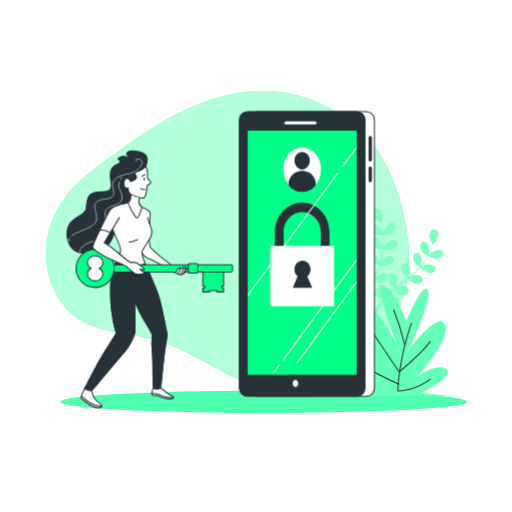
t = 0.00 s
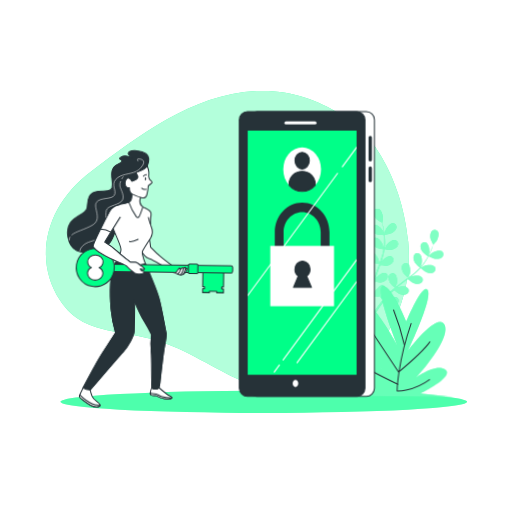
t = 0.56 s
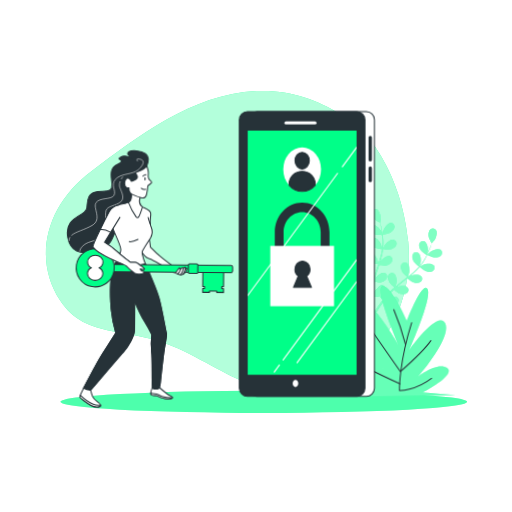
t = 1.13 s
t = 1.50 s: frame unchanged from t = 0.00 s, image omitted
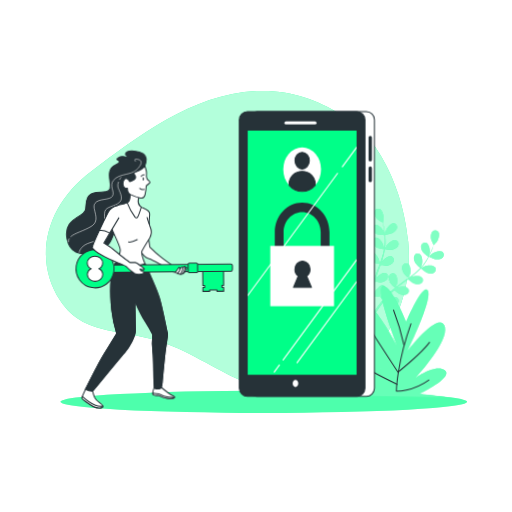
t = 1.88 s
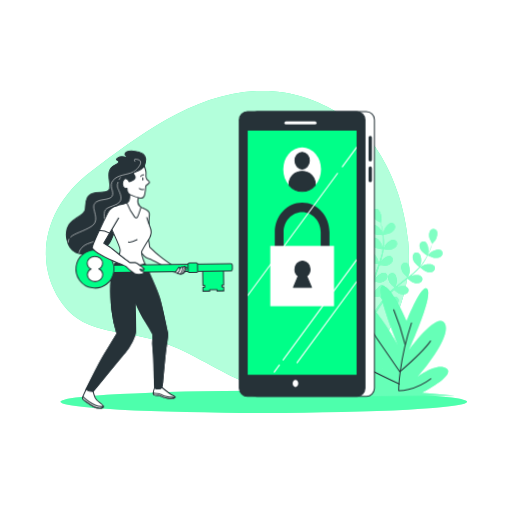
t = 2.44 s

The animated SVG that drew these frames (rendered in a browser with its animation timeline set to each time). Animation: 1 CSS @keyframes rule; one cycle of 3.00 s, repeats indefinitely.

<svg class="animated" id="freepik_stories-login" xmlns="http://www.w3.org/2000/svg" viewBox="0 0 500 500" version="1.1" xmlns:xlink="http://www.w3.org/1999/xlink" xmlns:svgjs="http://svgjs.com/svgjs"><style>svg#freepik_stories-login:not(.animated) .animable {opacity: 0;}svg#freepik_stories-login.animated #freepik--Plants--inject-152 {animation: 1.5s Infinite  linear wind;animation-delay: 0s;}svg#freepik_stories-login.animated #freepik--Character--inject-152 {animation: 3s Infinite  linear wind;animation-delay: 0s;}            @keyframes wind {                0% {                    transform: rotate( 0deg );                }                25% {                    transform: rotate( 1deg );                }                75% {                    transform: rotate( -1deg );                }            }        </style><g id="freepik--background-simple--inject-152" class="animable" style="transform-origin: 222.08px 234.005px;"><path d="M356.39,130.86s-40.26-44.11-104-42S134.28,133.71,89.33,167.15s-57,85.38-30.87,125.93,67.77,23.48,120.78,49.8,63.08,41.27,122.13,34.87,104-71.86,97.3-141.59S356.39,130.86,356.39,130.86Z" style="fill: rgb(0, 255, 136); transform-origin: 222.08px 234.005px;" id="eltvdq0asebub" class="animable"></path><g id="elnuq74imcry"><path d="M356.39,130.86s-40.26-44.11-104-42S134.28,133.71,89.33,167.15s-57,85.38-30.87,125.93,67.77,23.48,120.78,49.8,63.08,41.27,122.13,34.87,104-71.86,97.3-141.59S356.39,130.86,356.39,130.86Z" style="fill: rgb(255, 255, 255); opacity: 0.7; transform-origin: 222.08px 234.005px;" class="animable"></path></g></g><g id="freepik--Floor--inject-152" class="animable" style="transform-origin: 257.62px 392.44px;"><ellipse cx="257.62" cy="392.44" rx="198.52" ry="10.83" style="fill: rgb(0, 255, 136); transform-origin: 257.62px 392.44px;" id="elnem08nptcr" class="animable"></ellipse><g id="elupu9eliiu"><ellipse cx="257.62" cy="392.44" rx="198.52" ry="10.83" style="fill: rgb(255, 255, 255); opacity: 0.3; transform-origin: 257.62px 392.44px;" class="animable"></ellipse></g></g><g id="freepik--Plants--inject-152" class="animable animator-active" style="transform-origin: 371.97px 295.449px;"><path d="M374.94,229.2c-.06,0,.69-3.73.77-4,.86-2.66,4.1-7.3,7.23-7.29a3.71,3.71,0,0,1,3.57,4.21c-.23,2.21-2.21,4.08-4,5.17C380.41,228.6,374.94,229.2,374.94,229.2Z" style="fill: rgb(0, 255, 136); transform-origin: 380.74px 223.555px;" id="elkeumqk0pjn" class="animable"></path><path d="M368.87,204.09c2.95,1.06,4.42,6.52,4.32,9.32,0,.24-.56,4-.61,4l-.06,0c.23.86.48,1.79.73,2.8.44,1.88.92,4,1.29,6.36a65.81,65.81,0,0,1,.84,7.65,48.31,48.31,0,0,1-.29,8.6.3.3,0,0,0,0,.1c.39-.83,1.54-3.13,1.65-3.3,1.54-2.34,5.88-6,8.91-5.12a3.71,3.71,0,0,1,2.32,5c-.8,2.06-3.2,3.35-5.21,3.92-2.27.65-7.33-.12-7.73-.18a64.94,64.94,0,0,1-1.86,8.56q-.7,2.46-1.52,4.92c.35-.71.68-1.34.73-1.43,1.54-2.34,5.88-6,8.91-5.13a3.7,3.7,0,0,1,2.32,5c-.8,2.07-3.2,3.35-5.21,3.93s-6.37,0-7.51-.15c-.21.62-.42,1.25-.64,1.87-1,3-2.08,6-3,8.94-.33,1-.62,2.08-.91,3.12.32-.63.59-1.16.64-1.23,1.53-2.34,5.88-6,8.9-5.13a3.72,3.72,0,0,1,2.33,5c-.8,2.06-3.21,3.35-5.22,3.92s-5.94.07-7.3-.12c-.27,1.08-.53,2.15-.74,3.2-.13.72-.3,1.41-.39,2.14s-.2,1.44-.3,2.14c-.14,1.37-.3,2.79-.4,4.13-.08.93-.14,1.82-.2,2.71.31-1,1-3.06,1.05-3.23a14.5,14.5,0,0,1,4.8-5.46,3.85,3.85,0,0,1,.41-.71,3.71,3.71,0,0,1,5.45-.86c2.38,2,1.78,7.68.69,10.26-.06.15-.95,1.72-1.52,2.7.43-.52.83-1,1.28-1.58.87-1.06,1.77-2.1,2.73-3.22l1.47-1.59c.48-.55,1.06-1.06,1.59-1.59,1.25-1.21,2.58-2.38,3.95-3.53-.94-.76-4.21-3.53-5.15-5.41s-1.61-4.51-.63-6.49a3.71,3.71,0,0,1,5.27-1.67c2.65,1.66,2.92,7.31,2.23,10,0,.17-.76,2.06-1.17,3.09.83-.68,1.65-1.37,2.51-2,2.48-1.92,5.05-3.78,7.6-5.65l2.33-1.73c-.33-.27-4.29-3.47-5.35-5.57-.93-1.87-1.61-4.51-.63-6.5a3.72,3.72,0,0,1,5.27-1.67c2.65,1.67,2.92,7.32,2.23,10-.05.21-1.08,2.93-1.38,3.61,1.71-1.28,3.4-2.56,5-3.89a64.73,64.73,0,0,0,6.2-5.78c-.15-.12-4.3-3.44-5.38-5.6-.94-1.87-1.61-4.51-.63-6.49a3.7,3.7,0,0,1,5.26-1.67c2.66,1.66,2.93,7.31,2.24,10-.05.17-.83,2.25-1.23,3.23l.16.09a47.88,47.88,0,0,0,5.09-6.84c.83-1.32,1.56-2.63,2.24-3.93-.84-.54-4.63-3-5.82-4.88s-2.09-4.3-1.34-6.38a3.71,3.71,0,0,1,5-2.24c2.83,1.36,3.71,6.95,3.32,9.72,0,.15-.4,1.66-.69,2.76.29-.59.61-1.19.88-1.76,1-2.14,1.85-4.16,2.55-6,.4-1,.73-2,1-2.83-.55-1-2.69-4.85-2.9-7s.13-4.79,1.76-6.29a3.71,3.71,0,0,1,5.51.35c1.88,2.51.09,7.87-1.53,10.16-.14.19-2.69,3-2.72,3l0-.06c-.28.85-.58,1.76-.94,2.74-.66,1.81-1.44,3.86-2.42,6a66.87,66.87,0,0,1-3.53,6.84,48.53,48.53,0,0,1-5,7l-.07.08c.78-.49,3-1.76,3.19-1.84,2.58-1.1,8.2-1.73,10.26.64a3.72,3.72,0,0,1-.82,5.46c-1.81,1.28-4.53,1-6.52.39-2.25-.71-6-4.14-6.35-4.41a64.86,64.86,0,0,1-6.27,6.11c-1.3,1.12-2.63,2.2-4,3.26.69-.39,1.31-.74,1.4-.78,2.57-1.1,8.19-1.73,10.25.64a3.71,3.71,0,0,1-.82,5.46c-1.8,1.28-4.52,1-6.51.39s-5.32-3.49-6.18-4.26l-1.57,1.21c-2.52,1.93-5,3.84-7.45,5.79-.85.69-1.66,1.4-2.48,2.1.62-.35,1.13-.64,1.22-.67,2.57-1.11,8.19-1.73,10.25.63a3.7,3.7,0,0,1-.82,5.46c-1.81,1.28-4.52,1-6.51.4s-5-3.22-6-4.13c-.81.75-1.63,1.49-2.38,2.26-.51.53-1,1-1.5,1.57s-1,1.08-1.44,1.62c-.87,1.06-1.78,2.16-2.61,3.22-.58.73-1.12,1.44-1.66,2.15.83-.69,2.51-2,2.66-2.11,2.37-1.48,7.83-2.95,10.23-.93a3.72,3.72,0,0,1,0,5.53c-1.59,1.53-4.31,1.7-6.37,1.38-2.28-.36-6.4-3-6.91-3.38-.9,1.18-1.76,2.34-2.56,3.45-2.77,3.83-4.93,7.12-6.41,9.45l-.15.23-1.92-.93c.1-.15.2-.29.3-.45,1.55-2.32,3.81-5.6,6.69-9.41.91-1.2,1.9-2.47,2.93-3.77a40,40,0,0,1-3-3.68c-2.21.86-6.8.9-7.39.9-.09,1.48-.17,2.92-.23,4.28-.2,4.73-.18,8.67-.13,11.42v.33l-2.11-1c0-2.73.11-6.44.39-10.81.09-1.51.22-3.12.37-4.76-.59-.15-5.36-1.38-7.16-2.82-1.63-1.3-3.35-3.42-3.29-5.63a3.7,3.7,0,0,1,4.08-3.72c3.11.4,5.71,5.42,6.23,8.17,0,.16.16,2,.22,3.1.07-.68.12-1.33.19-2,.14-1.37.32-2.74.51-4.21.11-.7.23-1.41.34-2.13s.3-1.46.45-2.2c.38-1.7.84-3.41,1.35-5.12-1.2-.13-5.45-.63-7.28-1.67s-3.83-2.88-4.1-5.07a3.7,3.7,0,0,1,3.47-4.3c3.13-.08,6.47,4.49,7.39,7.13.06.17.51,2.14.73,3.23.32-1,.62-2.06,1-3.08,1-3,2.13-5.94,3.23-8.91.34-.91.66-1.82,1-2.72-.43,0-5.5-.53-7.54-1.7-1.81-1-3.83-2.88-4.11-5.07a3.72,3.72,0,0,1,3.47-4.3c3.14-.08,6.48,4.49,7.4,7.13.07.2.71,3,.84,3.77.72-2,1.43-4,2-6a64.85,64.85,0,0,0,2-8.24c-.2,0-5.5-.5-7.58-1.7-1.82-1-3.84-2.88-4.11-5.07a3.72,3.72,0,0,1,3.47-4.3c3.13-.07,6.47,4.49,7.39,7.13.06.18.55,2.34.76,3.37h.18a47.86,47.86,0,0,0,.48-8.51c0-1.57-.15-3.06-.3-4.52-1,0-5.54,0-7.54-.86s-4.13-2.44-4.65-4.59a3.71,3.71,0,0,1,3-4.65c3.11-.42,6.93,3.75,8.14,6.28.06.14.58,1.61.93,2.68-.07-.65-.14-1.33-.23-1.95-.31-2.35-.75-4.49-1.15-6.37-.24-1.07-.47-2-.7-2.93-1-.5-4.92-2.56-6.27-4.23s-2.53-4.06-2-6.21A3.71,3.71,0,0,1,368.87,204.09Z" style="fill: rgb(0, 255, 136); transform-origin: 389.517px 255.664px;" id="elu6skiqkncm9" class="animable"></path><path d="M425.55,252.42c-2.45-.1-7.35-2.61-7.35-2.62s2.63-2.72,2.82-2.87c2.19-1.75,7.45-3.83,10.06-2.1a3.72,3.72,0,0,1,.65,5.49C430.33,252,427.64,252.5,425.55,252.42Z" style="fill: rgb(0, 255, 136); transform-origin: 425.426px 248.304px;" id="ell5fo6bkyb5c" class="animable"></path><g id="el37ovry6e9i4"><g style="opacity: 0.5; transform-origin: 391.986px 255.664px;" class="animable"><path d="M374.94,229.2c-.06,0,.69-3.73.77-4,.86-2.66,4.1-7.3,7.23-7.29a3.71,3.71,0,0,1,3.57,4.21c-.23,2.21-2.21,4.08-4,5.17C380.41,228.6,374.94,229.2,374.94,229.2Z" style="fill: rgb(255, 255, 255); transform-origin: 380.74px 223.555px;" id="el16f03wtq41l" class="animable"></path><path d="M368.87,204.09c2.95,1.06,4.42,6.52,4.32,9.32,0,.24-.56,4-.61,4l-.06,0c.23.86.48,1.79.73,2.8.44,1.88.92,4,1.29,6.36a65.81,65.81,0,0,1,.84,7.65,48.31,48.31,0,0,1-.29,8.6.3.3,0,0,0,0,.1c.39-.83,1.54-3.13,1.65-3.3,1.54-2.34,5.88-6,8.91-5.12a3.71,3.71,0,0,1,2.32,5c-.8,2.06-3.2,3.35-5.21,3.92-2.27.65-7.33-.12-7.73-.18a64.94,64.94,0,0,1-1.86,8.56q-.7,2.46-1.52,4.92c.35-.71.68-1.34.73-1.43,1.54-2.34,5.88-6,8.91-5.13a3.7,3.7,0,0,1,2.32,5c-.8,2.07-3.2,3.35-5.21,3.93s-6.37,0-7.51-.15c-.21.62-.42,1.25-.64,1.87-1,3-2.08,6-3,8.94-.33,1-.62,2.08-.91,3.12.32-.63.59-1.16.64-1.23,1.53-2.34,5.88-6,8.9-5.13a3.72,3.72,0,0,1,2.33,5c-.8,2.06-3.21,3.35-5.22,3.92s-5.94.07-7.3-.12c-.27,1.08-.53,2.15-.74,3.2-.13.72-.3,1.41-.39,2.14s-.2,1.44-.3,2.14c-.14,1.37-.3,2.79-.4,4.13-.08.93-.14,1.82-.2,2.71.31-1,1-3.06,1.05-3.23a14.5,14.5,0,0,1,4.8-5.46,3.85,3.85,0,0,1,.41-.71,3.71,3.71,0,0,1,5.45-.86c2.38,2,1.78,7.68.69,10.26-.06.15-.95,1.72-1.52,2.7.43-.52.83-1,1.28-1.58.87-1.06,1.77-2.1,2.73-3.22l1.47-1.59c.48-.55,1.06-1.06,1.59-1.59,1.25-1.21,2.58-2.38,3.95-3.53-.94-.76-4.21-3.53-5.15-5.41s-1.61-4.51-.63-6.49a3.71,3.71,0,0,1,5.27-1.67c2.65,1.66,2.92,7.31,2.23,10,0,.17-.76,2.06-1.17,3.09.83-.68,1.65-1.37,2.51-2,2.48-1.92,5.05-3.78,7.6-5.65l2.33-1.73c-.33-.27-4.29-3.47-5.35-5.57-.93-1.87-1.61-4.51-.63-6.5a3.72,3.72,0,0,1,5.27-1.67c2.65,1.67,2.92,7.32,2.23,10-.05.21-1.08,2.93-1.38,3.61,1.71-1.28,3.4-2.56,5-3.89a64.73,64.73,0,0,0,6.2-5.78c-.15-.12-4.3-3.44-5.38-5.6-.94-1.87-1.61-4.51-.63-6.49a3.7,3.7,0,0,1,5.26-1.67c2.66,1.66,2.93,7.31,2.24,10-.05.17-.83,2.25-1.23,3.23l.16.09a47.88,47.88,0,0,0,5.09-6.84c.83-1.32,1.56-2.63,2.24-3.93-.84-.54-4.63-3-5.82-4.88s-2.09-4.3-1.34-6.38a3.71,3.71,0,0,1,5-2.24c2.83,1.36,3.71,6.95,3.32,9.72,0,.15-.4,1.66-.69,2.76.29-.59.61-1.19.88-1.76,1-2.14,1.85-4.16,2.55-6,.4-1,.73-2,1-2.83-.55-1-2.69-4.85-2.9-7s.13-4.79,1.76-6.29a3.71,3.71,0,0,1,5.51.35c1.88,2.51.09,7.87-1.53,10.16-.14.19-2.69,3-2.72,3l0-.06c-.28.85-.58,1.76-.94,2.74-.66,1.81-1.44,3.86-2.42,6a66.87,66.87,0,0,1-3.53,6.84,48.53,48.53,0,0,1-5,7l-.07.08c.78-.49,3-1.76,3.19-1.84,2.58-1.1,8.2-1.73,10.26.64a3.72,3.72,0,0,1-.82,5.46c-1.81,1.28-4.53,1-6.52.39-2.25-.71-6-4.14-6.35-4.41a64.86,64.86,0,0,1-6.27,6.11c-1.3,1.12-2.63,2.2-4,3.26.69-.39,1.31-.74,1.4-.78,2.57-1.1,8.19-1.73,10.25.64a3.71,3.71,0,0,1-.82,5.46c-1.8,1.28-4.52,1-6.51.39s-5.32-3.49-6.18-4.26l-1.57,1.21c-2.52,1.93-5,3.84-7.45,5.79-.85.69-1.66,1.4-2.48,2.1.62-.35,1.13-.64,1.22-.67,2.57-1.11,8.19-1.73,10.25.63a3.7,3.7,0,0,1-.82,5.46c-1.81,1.28-4.52,1-6.51.4s-5-3.22-6-4.13c-.81.75-1.63,1.49-2.38,2.26-.51.53-1,1-1.5,1.57s-1,1.08-1.44,1.62c-.87,1.06-1.78,2.16-2.61,3.22-.58.73-1.12,1.44-1.66,2.15.83-.69,2.51-2,2.66-2.11,2.37-1.48,7.83-2.95,10.23-.93a3.72,3.72,0,0,1,0,5.53c-1.59,1.53-4.31,1.7-6.37,1.38-2.28-.36-6.4-3-6.91-3.38-.9,1.18-1.76,2.34-2.56,3.45-2.77,3.83-4.93,7.12-6.41,9.45l-.15.23-1.92-.93c.1-.15.2-.29.3-.45,1.55-2.32,3.81-5.6,6.69-9.41.91-1.2,1.9-2.47,2.93-3.77a40,40,0,0,1-3-3.68c-2.21.86-6.8.9-7.39.9-.09,1.48-.17,2.92-.23,4.28-.2,4.73-.18,8.67-.13,11.42v.33l-2.11-1c0-2.73.11-6.44.39-10.81.09-1.51.22-3.12.37-4.76-.59-.15-5.36-1.38-7.16-2.82-1.63-1.3-3.35-3.42-3.29-5.63a3.7,3.7,0,0,1,4.08-3.72c3.11.4,5.71,5.42,6.23,8.17,0,.16.16,2,.22,3.1.07-.68.12-1.33.19-2,.14-1.37.32-2.74.51-4.21.11-.7.23-1.41.34-2.13s.3-1.46.45-2.2c.38-1.7.84-3.41,1.35-5.12-1.2-.13-5.45-.63-7.28-1.67s-3.83-2.88-4.1-5.07a3.7,3.7,0,0,1,3.47-4.3c3.13-.08,6.47,4.49,7.39,7.13.06.17.51,2.14.73,3.23.32-1,.62-2.06,1-3.08,1-3,2.13-5.94,3.23-8.91.34-.91.66-1.82,1-2.72-.43,0-5.5-.53-7.54-1.7-1.81-1-3.83-2.88-4.11-5.07a3.72,3.72,0,0,1,3.47-4.3c3.14-.08,6.48,4.49,7.4,7.13.07.2.71,3,.84,3.77.72-2,1.43-4,2-6a64.85,64.85,0,0,0,2-8.24c-.2,0-5.5-.5-7.58-1.7-1.82-1-3.84-2.88-4.11-5.07a3.72,3.72,0,0,1,3.47-4.3c3.13-.07,6.47,4.49,7.39,7.13.06.18.55,2.34.76,3.37h.18a47.86,47.86,0,0,0,.48-8.51c0-1.57-.15-3.06-.3-4.52-1,0-5.54,0-7.54-.86s-4.13-2.44-4.65-4.59a3.71,3.71,0,0,1,3-4.65c3.11-.42,6.93,3.75,8.14,6.28.06.14.58,1.61.93,2.68-.07-.65-.14-1.33-.23-1.95-.31-2.35-.75-4.49-1.15-6.37-.24-1.07-.47-2-.7-2.93-1-.5-4.92-2.56-6.27-4.23s-2.53-4.06-2-6.21A3.71,3.71,0,0,1,368.87,204.09Z" style="fill: rgb(255, 255, 255); transform-origin: 389.517px 255.664px;" id="elzhfxngakoyk" class="animable"></path><path d="M425.55,252.42c-2.45-.1-7.35-2.61-7.35-2.62s2.63-2.72,2.82-2.87c2.19-1.75,7.45-3.83,10.06-2.1a3.72,3.72,0,0,1,.65,5.49C430.33,252,427.64,252.5,425.55,252.42Z" style="fill: rgb(255, 255, 255); transform-origin: 425.426px 248.304px;" id="elhym5a93x5dr" class="animable"></path></g></g><path d="M396.94,313.78s-14.87-35.85-23.19-34.29S388,336.63,388,336.63s-26.16-49.35-44-49.35,6.54,54.55,29.13,72.73c0,0-35.67-38.44-56.48-30.13s41.62,47.27,41.62,47.27-36.27-11.43-32.11-2.6,15.46,10.39,15.46,10.39l-41,2.08H443.32l-32.11-3.12s33.3-16.62,24.38-23.37-28.54,7.79-28.54,7.79,33.89-37.4,27.35-51.43-35.68,25.46-35.68,25.46,23.79-50.39,19-59.22S396.94,313.78,396.94,313.78Z" style="fill: rgb(0, 255, 136); transform-origin: 371.97px 333.23px;" id="elj5ha8pk9yw9" class="animable"></path><g id="el7dcjtjkjjnb"><path d="M396.94,313.78s-14.87-35.85-23.19-34.29S388,336.63,388,336.63s-26.16-49.35-44-49.35,6.54,54.55,29.13,72.73c0,0-35.67-38.44-56.48-30.13s41.62,47.27,41.62,47.27-36.27-11.43-32.11-2.6,15.46,10.39,15.46,10.39l-41,2.08H443.32l-32.11-3.12s33.3-16.62,24.38-23.37-28.54,7.79-28.54,7.79,33.89-37.4,27.35-51.43-35.68,25.46-35.68,25.46,23.79-50.39,19-59.22S396.94,313.78,396.94,313.78Z" style="fill: rgb(255, 255, 255); opacity: 0.4; transform-origin: 371.97px 333.23px;" class="animable"></path></g><path d="M401.7,315.66c-13.09,38.65-13.09,66-13.09,66s15.46.59,31.52-11.3" style="fill: none; stroke: rgb(38, 50, 56); stroke-linecap: round; stroke-linejoin: round; transform-origin: 404.37px 348.662px;" id="elo2qijv0rn19" class="animable"></path><path d="M395.16,336.48a232.51,232.51,0,0,0-10.71-33.9" style="fill: none; stroke: rgb(38, 50, 56); stroke-linecap: round; stroke-linejoin: round; transform-origin: 389.805px 319.53px;" id="elqc4nc2qqp8" class="animable"></path><path d="M356.51,313.88l33.29,49.35s22.6-19,30.33-29.73" style="fill: none; stroke: rgb(38, 50, 56); stroke-linecap: round; stroke-linejoin: round; transform-origin: 388.32px 338.555px;" id="elepwzvzhwu38" class="animable"></path><path d="M389.21,375.13S354.13,358.48,339.86,349" style="fill: none; stroke: rgb(38, 50, 56); stroke-linecap: round; stroke-linejoin: round; transform-origin: 364.535px 362.065px;" id="elgklge2xwboi" class="animable"></path></g><g id="freepik--Device--inject-152" class="animable" style="transform-origin: 299.675px 248.01px;"><rect x="242.96" y="109" width="122.68" height="278.02" rx="7.92" style="fill: rgb(255, 255, 255); stroke: rgb(38, 50, 56); stroke-linecap: round; stroke-linejoin: round; transform-origin: 304.3px 248.01px;" id="el8157ogsw0ag" class="animable"></rect><path d="M361.54,157.67a1.63,1.63,0,0,1-1.63-1.63V134.19a1.64,1.64,0,0,1,3.27,0V156A1.64,1.64,0,0,1,361.54,157.67Z" style="fill: rgb(38, 50, 56); transform-origin: 361.545px 145.174px;" id="elhaki2il24ao" class="animable"></path><path d="M361.54,177.91a1.63,1.63,0,0,1-1.63-1.63V164.07a1.64,1.64,0,0,1,3.27,0v12.21A1.64,1.64,0,0,1,361.54,177.91Z" style="fill: rgb(38, 50, 56); transform-origin: 361.545px 170.234px;" id="el8lztmlj6nvj" class="animable"></path><rect x="233.71" y="109" width="122.68" height="278.02" rx="7.92" style="fill: rgb(38, 50, 56); stroke: rgb(38, 50, 56); stroke-linecap: round; stroke-linejoin: round; transform-origin: 295.05px 248.01px;" id="elvjyvt4ky32" class="animable"></rect><rect x="241.88" y="127.51" width="106.34" height="238.46" style="fill: rgb(0, 255, 136); transform-origin: 295.05px 246.74px;" id="el13q68o4uqdcj" class="animable"></rect><line x1="279.26" y1="119.89" x2="307.57" y2="119.89" style="fill: none; stroke: rgb(255, 255, 255); stroke-linecap: round; stroke-linejoin: round; stroke-width: 3px; transform-origin: 293.415px 119.89px;" id="elgx2k7z5nua9" class="animable"></line><path d="M291.24,374.41c0,1.95-1.22,3.53-2.73,3.53s-2.72-1.58-2.72-3.53,1.22-3.54,2.72-3.54S291.24,372.45,291.24,374.41Z" style="fill: rgb(255, 255, 255); transform-origin: 288.515px 374.405px;" id="el9jtotpzaqbd" class="animable"></path><ellipse cx="295.05" cy="165.35" rx="18.44" ry="21.5" style="fill: rgb(255, 255, 255); transform-origin: 295.05px 165.35px;" id="el7xw948yz6n2" class="animable"></ellipse><ellipse cx="295.05" cy="156.91" rx="7" ry="8.17" style="fill: rgb(38, 50, 56); stroke: rgb(38, 50, 56); stroke-linecap: round; stroke-linejoin: round; transform-origin: 295.05px 156.91px;" id="elvdv2pshoqnd" class="animable"></ellipse><path d="M295.05,167.25c-7,0-12.73,5.37-12.73,12a11.14,11.14,0,0,0,.17,1.84,16.54,16.54,0,0,0,25.12,0,12.34,12.34,0,0,0,.16-1.84C307.77,172.62,302.07,167.25,295.05,167.25Z" style="fill: rgb(38, 50, 56); stroke: rgb(38, 50, 56); stroke-linecap: round; stroke-linejoin: round; transform-origin: 295.045px 177.059px;" id="el8y3fzhiwjli" class="animable"></path><path d="M317.47,259H272.63a4.48,4.48,0,0,1-4.3-4.65V226.67c0-15.95,12-28.93,26.72-28.93s26.71,13,26.71,28.93v27.66A4.48,4.48,0,0,1,317.47,259Zm-40.55-9.3h36.25v-23c0-10.82-8.13-19.63-18.12-19.63s-18.13,8.81-18.13,19.63Z" style="fill: rgb(38, 50, 56); transform-origin: 295.045px 228.37px;" id="elguffcoc7yyo" class="animable"></path><rect x="263.92" y="240.11" width="62.26" height="58.9" style="fill: rgb(255, 255, 255); transform-origin: 295.05px 269.56px;" id="eldcpbvj15m8g" class="animable"></rect><path d="M304.12,280.66l-4.62-11.11a8.19,8.19,0,0,0,3.25-6.62c0-4.43-3.31-8-7.4-8s-7.39,3.58-7.39,8a8.18,8.18,0,0,0,3.24,6.62l-4.61,11.11Z" style="fill: rgb(38, 50, 56); stroke: rgb(38, 50, 56); stroke-linecap: round; stroke-linejoin: round; transform-origin: 295.355px 267.795px;" id="eliwuncu9248" class="animable"></path><path d="M276.08,351.94a.57.57,0,0,0,.33.11.52.52,0,0,0,.43-.23l71.38-97.09v-1.84L276,351.18A.54.54,0,0,0,276.08,351.94Z" style="fill: rgb(255, 255, 255); transform-origin: 312.05px 302.47px;" id="el73o2p8n8nxt" class="animable"></path><path d="M333.86,162.49a.54.54,0,0,0,.12.76.55.55,0,0,0,.76-.12l13.48-18.33V143Z" style="fill: rgb(255, 255, 255); transform-origin: 340.987px 153.176px;" id="elrp6w3zabfjs" class="animable"></path><path d="M241.88,289.46,330,169.63a.54.54,0,0,0-.88-.64l-87.2,118.63Z" style="fill: rgb(255, 255, 255); transform-origin: 285.992px 229.113px;" id="elqt22wqgi3jb" class="animable"></path><path d="M267.8,363.76a.57.57,0,0,0,.44-.22l5-6.76a.54.54,0,0,0-.12-.76.55.55,0,0,0-.76.12l-5,6.75a.54.54,0,0,0,.11.76A.51.51,0,0,0,267.8,363.76Z" style="fill: rgb(255, 255, 255); transform-origin: 270.298px 359.839px;" id="elvwleupf1jps" class="animable"></path><path d="M348.22,274.17l-58.6,79.71a.54.54,0,0,0,.44.86.53.53,0,0,0,.44-.22L348.22,276Z" style="fill: rgb(255, 255, 255); transform-origin: 318.867px 314.455px;" id="eln396v36bwk8" class="animable"></path></g><g id="freepik--Character--inject-152" class="animable" style="transform-origin: 146.198px 272.618px;"><path d="M142.41,162.14a15.89,15.89,0,0,0,1.4-7c0-4.47-5.41-7.06-11.77-7.77s-9.18,1.88-8.24,3.53a15.4,15.4,0,0,0,3.53,3.53s-6.36-3.53-10.6-.7,1.89,1.65.71,4.47-7.77,1.65-9.42,9.18,3.06,15.07-1.18,18.37-17-1.18-20.72,7.06,1.56,11.9-7.38,17.08-15.46,10.24-12.87,22.95S76.94,250,93.66,245.51s15.54-14.6,21-25,13.9-8.24,16.49-14.13-.71-12.95-.47-18.37,5.65-6.59,7.77-13S142.41,162.14,142.41,162.14Z" style="fill: rgb(38, 50, 56); stroke: rgb(38, 50, 56); stroke-linecap: round; stroke-linejoin: round; transform-origin: 104.557px 197.231px;" id="elr4mcuxzkdbi" class="animable"></path><path d="M67.82,232.6a6.26,6.26,0,0,0-.65,2.85" style="fill: none; stroke: rgb(255, 255, 255); stroke-linecap: round; stroke-linejoin: round; stroke-width: 0.5px; transform-origin: 67.4948px 234.025px;" id="elnkgv6l8h6f" class="animable"></path><path d="M133.37,157.47s-2.94-3.4,2.72-1.82c7.13,2-1.24,10.25-4.46,11.91-6.46,3.31-15,2.25-20,8.27-4.54,5.44,1.59,11.11-1.13,15.42s-13.61,1.81-17.23,7,6.57,16.33-3.86,22.45c-7.54,4.43-15.8,6.13-19.79,9.64" style="fill: none; stroke: rgb(255, 255, 255); stroke-linecap: round; stroke-linejoin: round; stroke-width: 0.5px; transform-origin: 104.254px 192.786px;" id="el175bragejau" class="animable"></path><path d="M116.46,177.59a8.17,8.17,0,0,0-.54,4.59c.9,3.85,6.12,11.11,1.36,15.19S104.35,201.22,103,206s1.36,17.91-3.17,24-13.38,5.67-18.14,9.75-4.08,6.35-4.08,6.35" style="fill: none; stroke: rgb(255, 255, 255); stroke-linecap: round; stroke-linejoin: round; stroke-width: 0.5px; transform-origin: 98.4162px 211.845px;" id="elhwpbxzw2fek" class="animable"></path><path d="M118.86,173.11a19.93,19.93,0,0,0-1.14,1.81" style="fill: none; stroke: rgb(255, 255, 255); stroke-linecap: round; stroke-linejoin: round; stroke-width: 0.5px; transform-origin: 118.29px 174.015px;" id="elayt3cil84h6" class="animable"></path><path d="M145.46,232.24l1.15,9s6,6,10.41,9.71,15.71,11.56,15.71,11.56L167,264.14s-18.73-11.1-22.43-12-6.47-6.24-7.62-7.86S142.45,230.62,145.46,232.24Z" style="fill: rgb(255, 255, 255); stroke: rgb(38, 50, 56); stroke-linecap: round; stroke-linejoin: round; transform-origin: 154.774px 248.115px;" id="ely53z6c41xbm" class="animable"></path><path d="M156.9,378.67s5.66,4.78,8,6.38,5.07,2.32,4.64,3.19-1.6,1.74-7.11,1-7.1-2.61-8.12-2.9-3.48.44-5.36-.72,1.1-8.07,1.1-8.07A5.38,5.38,0,0,0,156.9,378.67Z" style="fill: rgb(255, 255, 255); stroke: rgb(38, 50, 56); stroke-linecap: round; stroke-linejoin: round; transform-origin: 158.956px 383.535px;" id="elnnqrfoexdlk" class="animable"></path><path d="M169.52,388.24a.74.74,0,0,0,0-.14,25.77,25.77,0,0,1-9.46-.89c-3.56-.84-4.61-2.73-8-2.73a11.62,11.62,0,0,1-3.91-.64,2.06,2.06,0,0,0,.71,1.79c1.88,1.16,4.35.43,5.36.72s2.61,2.18,8.12,2.9S169.08,389.11,169.52,388.24Z" style="fill: rgb(255, 255, 255); stroke: rgb(38, 50, 56); stroke-linecap: round; stroke-linejoin: round; transform-origin: 158.831px 386.679px;" id="elhx3dzcdkj9w" class="animable"></path><path d="M127.27,185.4s1.09,7.34-.31,10.3-5.78,3.28-9.52,3.91-12.33,3.9-11.4,12.33,11.71,26.69,11.71,31.84-3.28,7.8-6.87,17.79-3.12,28.57-2,40.59a126.9,126.9,0,0,0,4.68,23.41s-9,14.52-13,20.76-18,33.41-18,33.41,0,.93,2.18,1.56a13.68,13.68,0,0,0,4.69.31s26.84-32.31,31.84-37.77,9.68-15,10.3-19.36-.15-31.06-.15-31.06,5.61,13.42,10,20.29a144.23,144.23,0,0,1,7.32,13,78.58,78.58,0,0,0,0,17c1.09,7.8.17,32.86,1.26,34.89s5.32,1.18,6.26.25,1.38-7,1.38-7,1.87-19,3-27.94,3-16.55,2.35-18.58-4.53-23.73-7.5-34-12-29.5-14-34.49-3.13-9.53-2.81-11.09,6.4-10.92,8-13.42a12.34,12.34,0,0,0,.31-11.08c-1.87-4.06,0-9.53-.31-12.8s-5.15-4.69-7.65-5.93-3.44-4.06-3.44-6.4A18,18,0,0,1,137,190.4S129.3,185.4,127.27,185.4Z" style="fill: rgb(255, 255, 255); stroke: rgb(38, 50, 56); stroke-linecap: round; stroke-linejoin: round; transform-origin: 122.842px 283.544px;" id="elukaojnhrdsg" class="animable"></path><path d="M146.19,218.79a51.51,51.51,0,0,1-2.05-6.41" style="fill: none; stroke: rgb(38, 50, 56); stroke-linecap: round; stroke-linejoin: round; transform-origin: 145.165px 215.585px;" id="el12c15s1ist6" class="animable"></path><path d="M125.92,236.17s2.82.62,8.47-2.2" style="fill: none; stroke: rgb(38, 50, 56); stroke-linecap: round; stroke-linejoin: round; transform-origin: 130.155px 235.099px;" id="el05qajuahrqlm" class="animable"></path><path d="M155.52,291.23c-2.83-9.84-11.22-27.81-13.73-33.74-12,4.5-23.22.66-28.49-1.82-.76,1.66-1.58,3.58-2.42,5.9-3.59,10-3.12,28.57-2,40.59a126.9,126.9,0,0,0,4.68,23.41s-9,14.52-13,20.76-18,33.41-18,33.41,0,.93,2.18,1.56a13.68,13.68,0,0,0,4.69.31s26.84-32.31,31.84-37.77,9.68-15,10.3-19.36-.15-31.06-.15-31.06,5.61,13.42,10,20.29a144.23,144.23,0,0,1,7.32,13,78.58,78.58,0,0,0,0,17c1.09,7.8.17,32.86,1.26,34.89s5.32,1.18,6.26.25,1.38-7,1.38-7,1.87-19,3-27.94,3-16.55,2.35-18.58S158.49,301.53,155.52,291.23Z" style="fill: rgb(38, 50, 56); stroke: rgb(38, 50, 56); stroke-linecap: round; stroke-linejoin: round; transform-origin: 122.842px 318.679px;" id="elxsp4h3a6cqf" class="animable"></path><polygon points="216.66 281.32 216.66 279.28 218.37 279.28 218.37 263.26 216.66 263.26 199.78 263.26 198.07 263.26 198.07 279.28 199.78 279.28 199.78 281.32 198.06 281.32 198.06 285.04 204.65 285.04 204.65 283.79 211.79 283.79 211.79 285.04 218.38 285.04 218.38 281.32 216.66 281.32" style="fill: rgb(0, 255, 136); stroke: rgb(38, 50, 56); stroke-linecap: round; stroke-linejoin: round; transform-origin: 208.22px 274.15px;" id="el9lpg9rna5w6" class="animable"></polygon><path d="M107.56,258.47H225.32a1.78,1.78,0,0,1,1.78,1.78v3.58a1.78,1.78,0,0,1-1.78,1.78H107.56a0,0,0,0,1,0,0v-7.15A0,0,0,0,1,107.56,258.47Z" style="fill: rgb(0, 255, 136); stroke: rgb(38, 50, 56); stroke-linecap: round; stroke-linejoin: round; transform-origin: 167.33px 262.035px;" id="elrizugkgny9m" class="animable"></path><rect x="183.92" y="257.4" width="9.15" height="9.29" rx="0.99" style="fill: rgb(0, 255, 136); stroke: rgb(38, 50, 56); stroke-linecap: round; stroke-linejoin: round; transform-origin: 188.495px 262.045px;" id="el9mumycwfbcf" class="animable"></rect><g id="elgqxfi7cz16"><circle cx="92.9" cy="262.04" r="18.59" style="fill: rgb(0, 255, 136); stroke: rgb(38, 50, 56); stroke-linecap: round; stroke-linejoin: round; transform-origin: 92.9px 262.04px; transform: rotate(-80.7deg);" class="animable"></circle></g><path d="M96.72,262a6.5,6.5,0,0,0,3.69-5.68c0-3.65-3.36-6.61-7.51-6.61s-7.51,3-7.51,6.61A6.48,6.48,0,0,0,89.08,262a6.51,6.51,0,0,0-3.69,5.69c0,3.65,3.36,6.61,7.51,6.61s7.51-3,7.51-6.61A6.53,6.53,0,0,0,96.72,262Z" style="fill: rgb(255, 255, 255); stroke: rgb(38, 50, 56); stroke-linecap: round; stroke-linejoin: round; transform-origin: 92.9px 262.005px;" id="el1dtuvrtb6lk" class="animable"></path><path d="M169.06,265.77s5.82,2.46,7.62,2.46,3.88-1.81,4.91-4,1-3.23.39-2.71l-1.29,1s1-2.19-.13-1.93a3.16,3.16,0,0,0-1.81,1.55s-.13-1.94-1.16-1a11.84,11.84,0,0,0-1.81,2.07s-.13-2.45-.78-1.81-3.09,4.13-3.09,4.13Z" style="fill: rgb(255, 255, 255); stroke: rgb(38, 50, 56); stroke-linecap: round; stroke-linejoin: round; transform-origin: 175.734px 264.399px;" id="el0prjyikmsxcd" class="animable"></path><path d="M175.78,263.19s-.39,3.1-2.32,3.62" style="fill: rgb(255, 255, 255); stroke: rgb(38, 50, 56); stroke-linecap: round; stroke-linejoin: round; transform-origin: 174.62px 265px;" id="eloogptkowy3" class="animable"></path><path d="M178.75,262.16s-1,4.9-2.58,5.68" style="fill: rgb(255, 255, 255); stroke: rgb(38, 50, 56); stroke-linecap: round; stroke-linejoin: round; transform-origin: 177.46px 265px;" id="elodabk6clwnr" class="animable"></path><path d="M180.69,262.54a27.87,27.87,0,0,1-2.07,5.17" style="fill: rgb(255, 255, 255); stroke: rgb(38, 50, 56); stroke-linecap: round; stroke-linejoin: round; transform-origin: 179.655px 265.125px;" id="ele8cplnl0q2m" class="animable"></path><path d="M138.66,202.22a7.1,7.1,0,0,1-3.12-6.2A18,18,0,0,1,137,190.4s-7.65-5-9.68-5c0,0,1.09,7.34-.31,10.3a4.7,4.7,0,0,1-2.13,2.12,59.62,59.62,0,0,0,7.45,14C135.14,215.35,136.51,207.91,138.66,202.22Z" style="fill: rgb(255, 255, 255); stroke: rgb(38, 50, 56); stroke-linecap: round; stroke-linejoin: round; transform-origin: 131.77px 199.067px;" id="ellpd3t0uax48" class="animable"></path><path d="M115.05,200.62a12.49,12.49,0,0,0-9,6.59c-3.08,5.94-16.54,32.9-15.39,34.51,6.54,9.2,30.33,15.82,32.75,18.24a55,55,0,0,0,7.93,6.85c2.42,1.54,7.25.88,8.13.44s1.54-2.42,0-2.42a2.57,2.57,0,0,1-2.54-2c-.22-.88,2.42.88,3.74.22s-2.95-3.07-4.27-4.17-2.42-2.63-4.18-2.63-5.07,0-5.07,0-8.1-5.87-13-10.24a74.37,74.37,0,0,0-12.41-9.06l14.85-24.43" style="fill: rgb(255, 255, 255); stroke: rgb(38, 50, 56); stroke-linecap: round; stroke-linejoin: round; transform-origin: 115.755px 234.197px;" id="elufgub1qujxe" class="animable"></path><path d="M136.39,258.89c-1.32-1.1-2.42-2.63-4.18-2.63s-5.07,0-5.07,0-8.1-5.87-13-10.24a74.37,74.37,0,0,0-12.41-9.06l5.94-9.78a19.87,19.87,0,0,0-10.06-2.87c-4,8.34-7.59,16.58-7,17.45,6.54,9.2,30.33,15.82,32.75,18.24a55,55,0,0,0,7.93,6.85c2.42,1.54,7.25.88,8.13.44s1.54-2.42,0-2.42a2.57,2.57,0,0,1-2.54-2c-.22-.88,2.42.88,3.74.22S137.71,260,136.39,258.89Z" style="fill: rgb(255, 255, 255); stroke: rgb(38, 50, 56); stroke-linecap: round; stroke-linejoin: round; transform-origin: 115.709px 246.062px;" id="elowhxmkaybum" class="animable"></path><path d="M144.44,174.63c-.78-1.56-.78-2.81-.47-5s-1.56-7.5-1.56-7.5l0,0c-1.91,3.3-7.43,5.26-9.87,6-2.69.82,1.24,2.68.82,5.17s-5.79,3.93-5.79,3.93S126,174,123.82,174s-3.73,5-2.49,7.65a3.54,3.54,0,0,0,3.91,2.05s-.15,4.69,2.81,6.09a55,55,0,0,0,9.84,3.59c1.87.31,3.74-.62,4.52-3.43a64.2,64.2,0,0,0,1.25-8.59,20.09,20.09,0,0,0,3.59-3C148,177.28,145.22,176.19,144.44,174.63Z" style="fill: rgb(255, 255, 255); stroke: rgb(38, 50, 56); stroke-linecap: round; stroke-linejoin: round; transform-origin: 134.133px 177.783px;" id="ellrxuwcfhmrs" class="animable"></path><path d="M141.4,174.7c0,.86-.28,1.55-.62,1.55s-.62-.69-.62-1.55.28-1.55.62-1.55S141.4,173.84,141.4,174.7Z" style="fill: rgb(38, 50, 56); transform-origin: 140.78px 174.7px;" id="el4bc9i9tik88" class="animable"></path><path d="M138.71,172.12s1.66-1.87,2.9-1.45" style="fill: none; stroke: rgb(38, 50, 56); stroke-linecap: round; stroke-linejoin: round; transform-origin: 140.16px 171.364px;" id="elyllrmi6891n" class="animable"></path><path d="M141.61,184.94a4.5,4.5,0,0,1-4.35-1" style="fill: none; stroke: rgb(38, 50, 56); stroke-linecap: round; stroke-linejoin: round; transform-origin: 139.435px 184.536px;" id="el2u37mgq4dub" class="animable"></path><path d="M82.63,379.74s-3.73,7.48-3.59,8.5,7.54,6.38,11,8.26,9.72,2.18,9.28-.43-6.38-4.35-7.83-8.27a63.38,63.38,0,0,1-2-6.19A12.82,12.82,0,0,1,82.63,379.74Z" style="fill: rgb(255, 255, 255); stroke: rgb(38, 50, 56); stroke-linecap: round; stroke-linejoin: round; transform-origin: 89.1891px 388.855px;" id="el88rtkjh7xlm" class="animable"></path><path d="M99.34,396.11A14.61,14.61,0,0,1,91.51,395c-5.37-2.33-10.57-7.09-12-8.44a5.36,5.36,0,0,0-.48,1.71c.15,1,7.54,6.38,11,8.26S99.7,398.67,99.34,396.11Z" style="fill: rgb(255, 255, 255); stroke: rgb(38, 50, 56); stroke-linecap: round; stroke-linejoin: round; transform-origin: 89.1925px 392.273px;" id="elnh8d08cgalr" class="animable"></path></g><defs>     <filter id="active" height="200%">         <feMorphology in="SourceAlpha" result="DILATED" operator="dilate" radius="2"></feMorphology>                <feFlood flood-color="#32DFEC" flood-opacity="1" result="PINK"></feFlood>        <feComposite in="PINK" in2="DILATED" operator="in" result="OUTLINE"></feComposite>        <feMerge>            <feMergeNode in="OUTLINE"></feMergeNode>            <feMergeNode in="SourceGraphic"></feMergeNode>        </feMerge>    </filter>    <filter id="hover" height="200%">        <feMorphology in="SourceAlpha" result="DILATED" operator="dilate" radius="2"></feMorphology>                <feFlood flood-color="#ff0000" flood-opacity="0.5" result="PINK"></feFlood>        <feComposite in="PINK" in2="DILATED" operator="in" result="OUTLINE"></feComposite>        <feMerge>            <feMergeNode in="OUTLINE"></feMergeNode>            <feMergeNode in="SourceGraphic"></feMergeNode>        </feMerge>            <feColorMatrix type="matrix" values="0   0   0   0   0                0   1   0   0   0                0   0   0   0   0                0   0   0   1   0 "></feColorMatrix>    </filter></defs></svg>